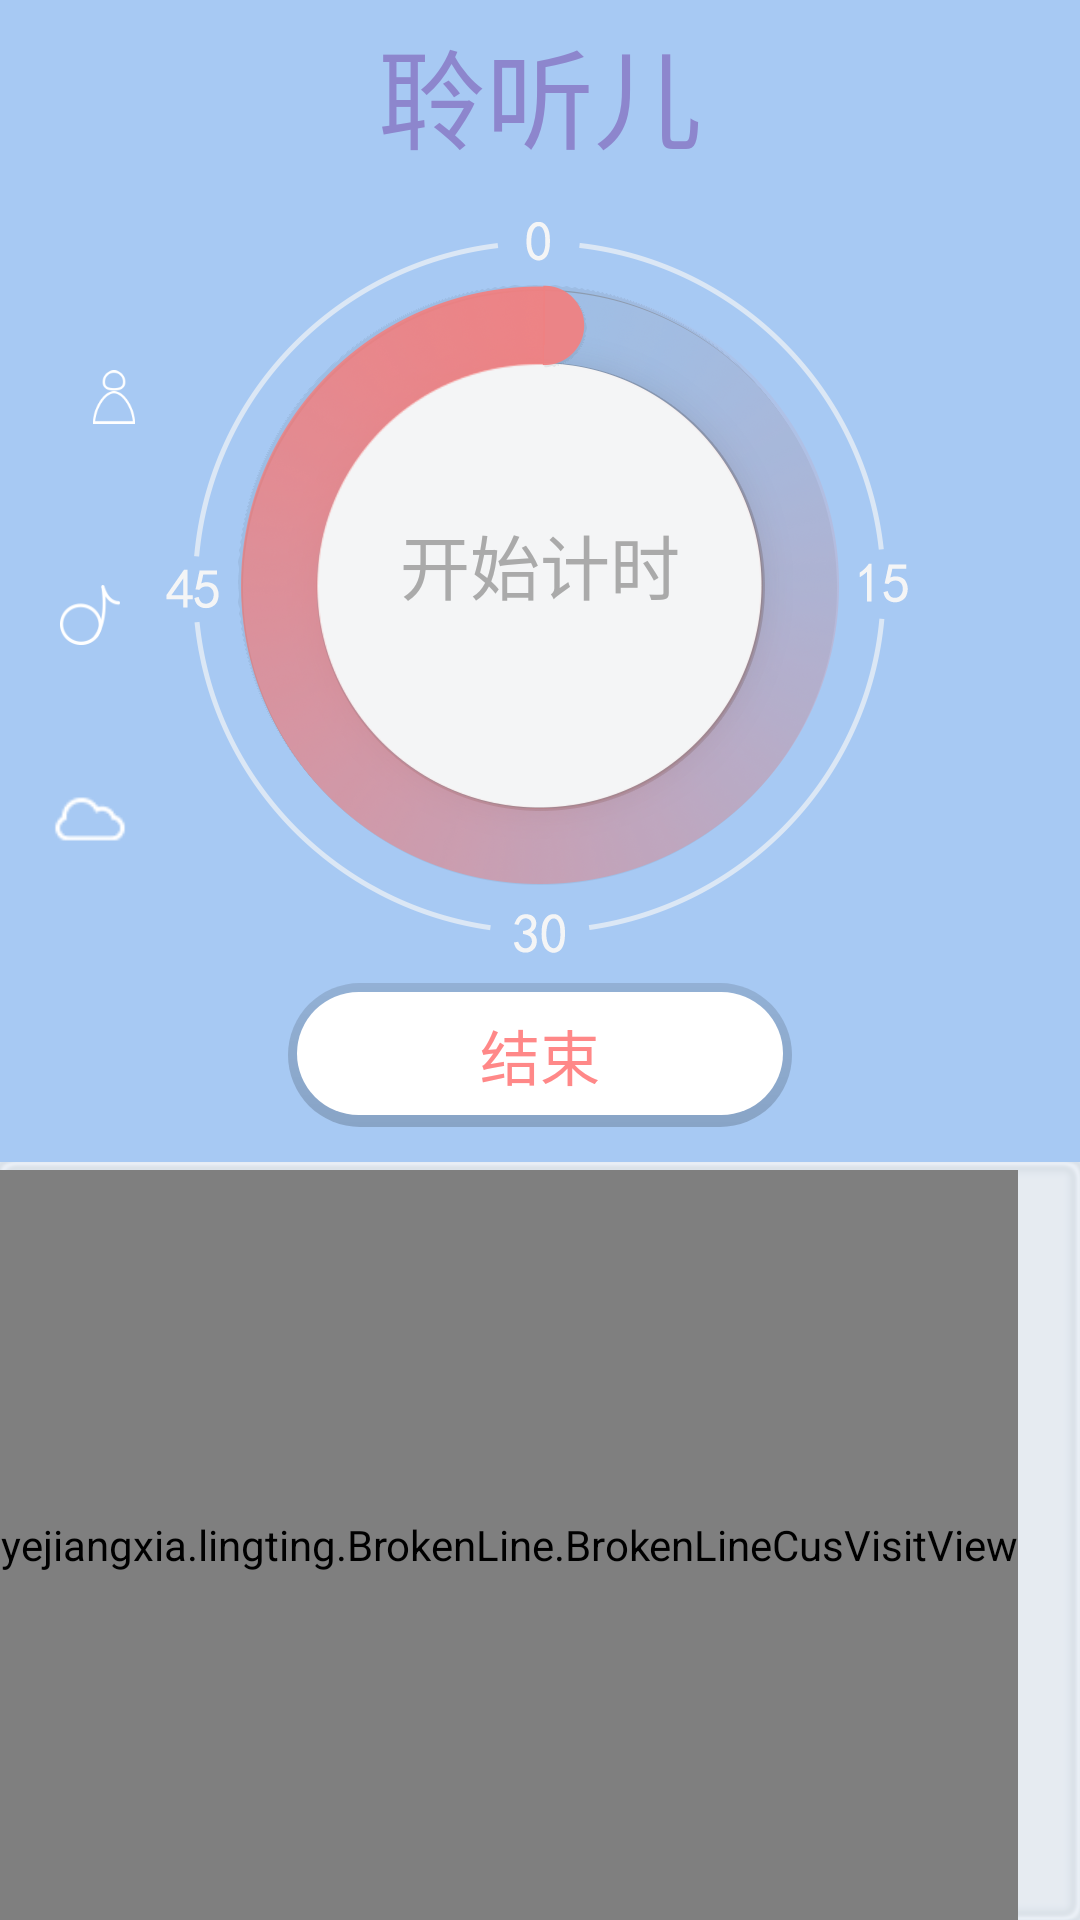

Layout XML and referenced resources for this Android screen:
<!-- AndroidManifest.xml: application theme AppTheme -->
<!-- res/layout/activity_count.xml -->
<?xml version="1.0" encoding="utf-8"?>
<android.support.v4.widget.DrawerLayout xmlns:android="http://schemas.android.com/apk/res/android"
    xmlns:app="http://schemas.android.com/apk/res-auto"
    xmlns:tools="http://schemas.android.com/tools"
    android:layout_width="match_parent"
    android:layout_height="match_parent"
    android:fitsSystemWindows="true"
    android:id="@+id/navi"
    tools:context="yejiangxia.lingting.Main.Count">

    <include layout="@layout/main_layout"/>

    <android.support.design.widget.NavigationView
        android:id="@+id/navigationview"
        android:layout_width="wrap_content"
        android:layout_height="match_parent"
        android:layout_gravity="start"
        android:fitsSystemWindows="true"
        android:background="@mipmap/na_vi_bg"
        app:headerLayout="@layout/na_vi_headerlayout"
        app:menu="@menu/na_vi_menu">

    </android.support.design.widget.NavigationView>


</android.support.v4.widget.DrawerLayout>
<!-- res/layout/main_layout.xml (included above) -->
<?xml version="1.0" encoding="utf-8"?>
<RelativeLayout xmlns:android="http://schemas.android.com/apk/res/android"
    android:layout_width="match_parent"
    android:layout_height="match_parent"
    xmlns:app="http://schemas.android.com/apk/res-auto"
    android:background="@mipmap/bg1">


    <TextView
        android:layout_width="wrap_content"
        android:layout_height="wrap_content"
        android:id="@+id/appname"
        android:text="聆听儿"
        android:textSize="36dp"
        android:layout_marginTop="5dp"
        android:layout_centerHorizontal="true"
        android:textColor="#8D86CD"/>


    <RelativeLayout
        android:layout_width="wrap_content"
        android:layout_height="wrap_content"
        android:layout_alignParentTop="true"
        android:layout_marginTop="20dp"
        android:layout_centerHorizontal="true"
        android:id="@+id/rela">




        <ImageButton
            android:layout_width="wrap_content"
            android:layout_height="wrap_content"
            android:background="@drawable/image_btn_press"
            android:id="@+id/imageButton"
            android:layout_alignBottom="@+id/imageView"
            android:layout_centerHorizontal="true"
            android:layout_marginBottom="15dp" />
        <TextView
            android:layout_width="wrap_content"
            android:layout_height="wrap_content"
            android:text="开始计时"
            android:textSize="70px"
            android:id="@+id/degree"
            android:textColor="@android:color/darker_gray"
            android:layout_marginTop="60dp"
            android:layout_alignTop="@+id/imageButton"
            android:layout_centerHorizontal="true" />
        <ImageView
            android:layout_width="wrap_content"
            android:layout_height="wrap_content"
            android:background="@mipmap/circle"
            android:id="@+id/imageView"
            android:layout_marginTop="75dp"
            android:layout_alignParentTop="true"
            android:layout_centerHorizontal="true" />
    </RelativeLayout>

    <LinearLayout
        android:layout_width="wrap_content"
        android:layout_height="wrap_content"
        android:layout_marginTop="50dp"
        android:layout_centerHorizontal="true"
        android:id="@+id/linearLayout">

        <TextView
            android:layout_width="wrap_content"
            android:layout_height="wrap_content"
            android:id="@+id/timer1"
            android:layout_weight="1"
            android:gravity="center"
            android:textColor="@android:color/darker_gray"
            android:textSize="18dp"/>
        <TextView
            android:layout_width="wrap_content"
            android:layout_height="wrap_content"
            android:id="@+id/timer2"
            android:layout_alignBottom="@+id/timer1"
            android:layout_toEndOf="@+id/timer1"
            android:layout_toRightOf="@+id/timer1"
            android:layout_weight="1"
            android:textColor="@android:color/darker_gray"
            android:textSize="18dp"/>

    </LinearLayout>


    <Button
        android:layout_width="168dp"
        android:layout_height="wrap_content"
        android:text="结束"
        android:textSize="20dp"
        android:background="@drawable/stop_shape"
        android:textColor="#FF8888"
        android:id="@+id/stop"
        android:layout_below="@+id/rela"
        android:layout_marginTop="33dp"
        android:layout_centerHorizontal="true" />


    <android.support.v7.widget.Toolbar
        android:layout_height="55dp"
        android:layout_width="30dp"
        android:id="@+id/toobar"
        android:layout_marginTop="105dp"
        android:layout_marginLeft="15dp"
        app:logo="@mipmap/user"
        app:theme="@style/ThemeOverlay.AppCompat.Dark.ActionBar"
        app:popupTheme="@style/ThemeOverlay.AppCompat.Light"
        />
    <ImageButton
        android:layout_width="20dp"
        android:layout_height="20dp"
        android:id="@+id/music"
        android:background="@mipmap/music"
        android:layout_below="@+id/toobar"
        android:layout_marginLeft="20dp"
        android:layout_marginTop="35dp" />
    <ImageButton
        android:layout_width="26dp"
        android:layout_height="26dp"
        android:background="@mipmap/record"
        android:id="@+id/record"
        android:layout_below="@+id/music"
        android:layout_marginLeft="17dp"
        android:layout_marginTop="45dp"  />

    <HorizontalScrollView
        android:layout_width="match_parent"
        android:layout_height="250dp"
        android:layout_below="@+id/line"
        android:layout_alignParentBottom="true"
        android:scrollbars="none"
        android:id="@+id/horizontalScrollView">
        <yejiangxia.lingting.BrokenLine.BrokenLineCusVisitView
            android:id="@+id/brokenline"
            android:layout_width="match_parent"
            android:layout_height="250dp" />
    </HorizontalScrollView>




</RelativeLayout>
<!-- res/layout/na_vi_headerlayout.xml (included above) -->
<?xml version="1.0" encoding="utf-8"?>
<LinearLayout xmlns:android="http://schemas.android.com/apk/res/android"
    android:layout_width="match_parent"
    android:layout_height="300dp"
    android:gravity="center"
    android:orientation="vertical">

    <ImageView
        android:layout_width="150dp"
        android:layout_height="150dp"
        android:layout_marginTop="5dp"
        android:background="@mipmap/logo"/>

    <TextView
        android:layout_width="wrap_content"
        android:layout_height="wrap_content"
        android:layout_marginTop="10dp"
        android:text="聆听儿"
        android:textSize="25dp"
        />

    <TextView
        android:layout_width="wrap_content"
        android:layout_height="wrap_content"
        android:layout_marginTop="11dp"
        android:textSize="15dp"
        android:text="一款极其简单的孕婴APP"/>

    <ImageView
        android:layout_width="wrap_content"
        android:layout_height="wrap_content"
        android:background="@mipmap/line"
        android:layout_marginTop="12dp"/>


</LinearLayout>
<!-- resources referenced by this layout -->
<resources>
  <!-- drawable image_btn_press (drawable) -->
  <?xml version="1.0" encoding="utf-8"?>
  <selector xmlns:android="http://schemas.android.com/apk/res/android">
      <item android:state_pressed="false" android:drawable="@mipmap/count_bf" />
      <item android:state_focused="true" android:drawable="@mipmap/count" />
      <item android:state_pressed="true" android:drawable="@mipmap/count" />
  </selector>
  <!-- drawable stop_shape (drawable) -->
  <?xml version="1.0" encoding="utf-8"?>
  <layer-list xmlns:android="http://schemas.android.com/apk/res/android">
      
      <item>
          
          <shape android:shape="rectangle">
              <gradient
                  android:angle="90"
                  android:centerColor="#2F000000"
                  android:centerX="50%"
                  android:centerY="0"
                  android:endColor="#1F000000"
                  android:startColor="#1F000000" />
  
              <corners
                  android:bottomLeftRadius="26dip"
                  android:bottomRightRadius="26dip"
                  android:topLeftRadius="26dip"
                  android:topRightRadius="26dip" />
          </shape>
      </item>
      
  
      <item
          android:bottom="4dp"
          android:left="3dp"
          android:right="3dp"
          android:top="3dp">
          
          <shape android:shape="rectangle">
              <gradient
                  android:angle="270"
                  android:endColor="#FFFFFF"
                  android:startColor="#FFFFFF" />
  
              <corners
                  android:bottomLeftRadius="24dip"
                  android:bottomRightRadius="24dip"
                  android:topLeftRadius="24dip"
                  android:topRightRadius="24dip" />
          </shape>
      </item>
  </layer-list>
  <!-- mipmap bg1: png bitmap (mipmap-xhdpi, 30282 bytes) -->
  <!-- mipmap circle: png bitmap (mipmap-xhdpi, 113618 bytes) -->
  <!-- mipmap line: png bitmap (mipmap-xhdpi, 943 bytes) -->
  <!-- mipmap logo: png bitmap (mipmap-mdpi, 45190 bytes) -->
  <!-- mipmap music: png bitmap (mipmap-xhdpi, 1741 bytes) -->
  <!-- mipmap na_vi_bg: png bitmap (mipmap-xhdpi, 432060 bytes) -->
  <!-- mipmap record: png bitmap (mipmap-xhdpi, 1318 bytes) -->
  <!-- mipmap user: png bitmap (mipmap-xhdpi, 1676 bytes) -->
  <style name="AppTheme" parent="Theme.AppCompat.Light.NoActionBar">
          
          <item name="android:dialogTheme">@style/MyDialog</item>
          <item name="android:textColorPrimary">@android:color/darker_gray</item>
          <item name="colorPrimary">@color/accent_material_light</item>
          <item name="colorPrimaryDark">@color/colorPrimaryDark</item>
          <item name="colorAccent">@color/colorAccent</item>
          <item name="windowNoTitle">true</item>
      </style>
  <style name="MyDialog" parent="Animation.AppCompat.Dialog">
          <item name="android:windowBackground">@android:color/transparent</item>
          <item name="android:windowNoTitle">true</item>
          <item name="android:windowFrame">@null</item>
          <item name="android:windowIsFloating">true</item>
          <item name="android:backgroundDimEnabled">false</item>
      </style>
  <color name="colorPrimaryDark">#303F9F</color>
  <color name="colorAccent">#FF4081</color>
</resources>
